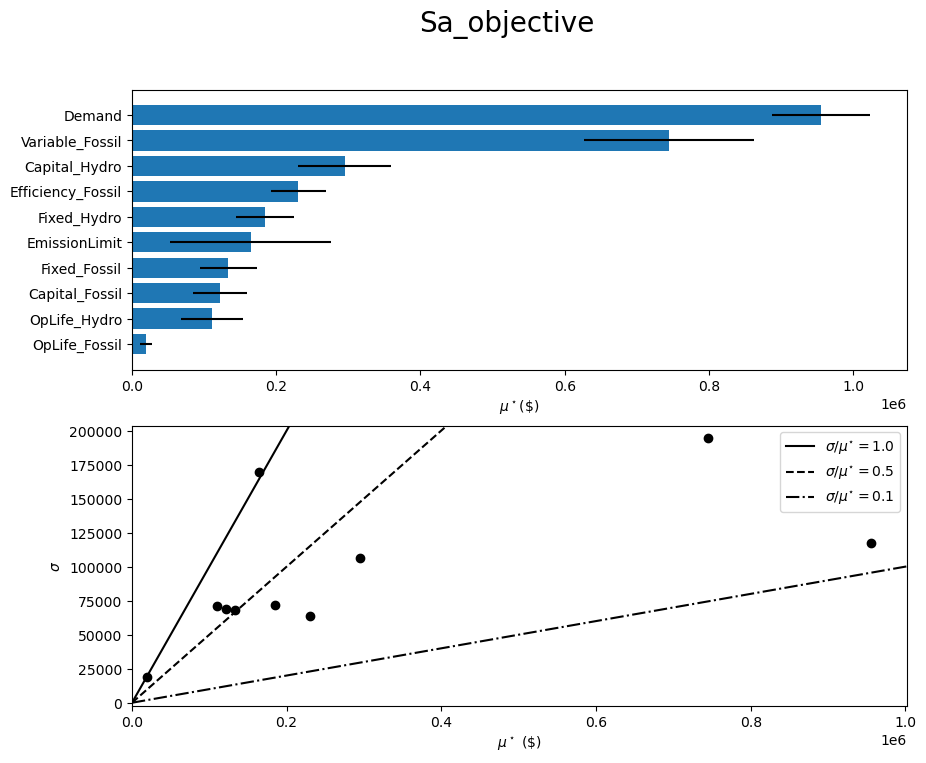

Data behind this chart, as committed beside it:
, mu, mu_star, sigma, mu_star_conf
Capital_Hydro, 295018, 295018, 105999, 64366
Capital_Fossil, 121831, 121831, 69090, 37290
Fixed_Hydro, 184476, 184476, 71994, 39638
Fixed_Fossil, 133547, 133547, 67915, 39912
Variable_Fossil, 744470, 744470, 194871, 117323
Efficiency_Fossil, 230775, 230775, 63922, 37533
OpLife_Hydro, -110540, 110540, 71158, 42796
OpLife_Fossil, -16564, 19805, 18622, 8632
Demand, 955280, 955280, 117643, 68009
EmissionLimit, -164505, 164505, 169773, 111636
